Run: headless pygame with SDL's dummy video driver; simulated clock (each Clock.tick advances the game by its frame time, no real sleeping); random seed 0; keys injected as events and as key.get_pressed() state; no mouse input.
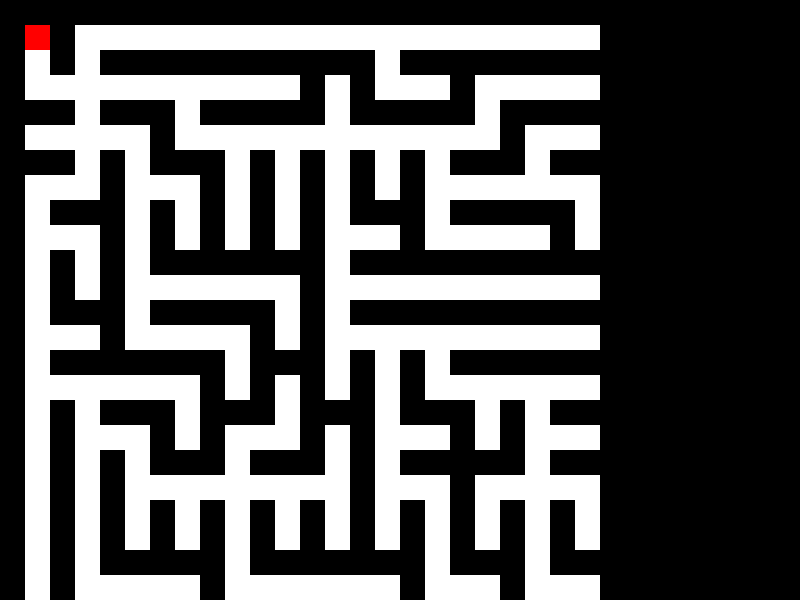
Frame 1 of 4 · flips 1–60 · no input
Frame 2 of 4 · flips 61–180 · tapped SPACE, RETURN · held RIGHT (→), D · screen unchanged from frame 1, image omitted
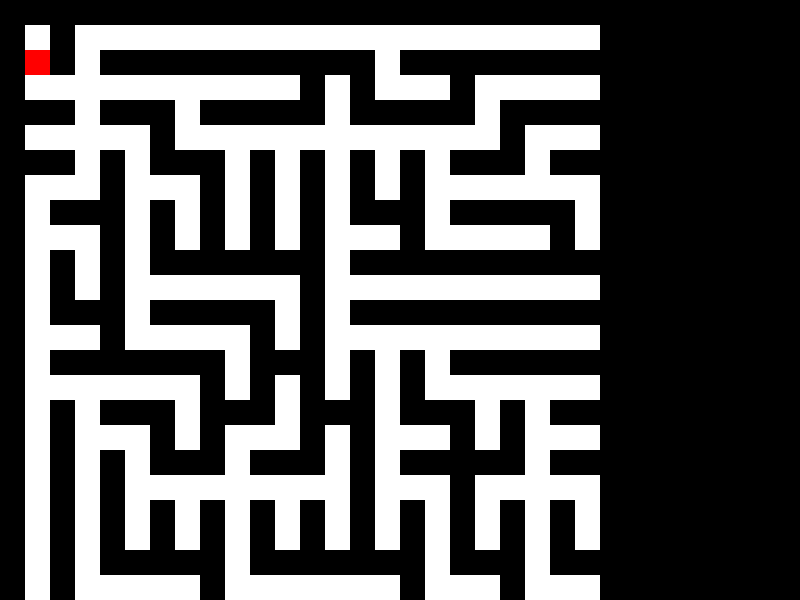
Frame 3 of 4 · flips 181–300 · held DOWN (↓), S
Frame 4 of 4 · flips 301–420 · held LEFT (←), A, UP (↑), W · screen same as frame 1, image omitted

The pygame program that drew these frames:

import pygame

# 初始化pygame
pygame.init()

# 设置窗口
width, height = 800, 600
screen = pygame.display.set_mode((width, height))
pygame.display.set_caption("迷宫游戏")

# 迷宫数组
maze= [[1, 1, 1, 1, 1, 1, 1, 1, 1, 1, 1, 1, 1, 1, 1, 1, 1, 1, 1, 1, 1, 1, 1, 1, 1], [1, 0, 1, 0, 0, 0, 0, 0, 0, 0, 0, 0, 0, 0, 0, 0, 0, 0, 0, 0, 0, 0, 0, 0, 1], [1, 0, 1, 0, 1, 1, 1, 1, 1, 1, 1, 1, 1, 1, 1, 0, 1, 1, 1, 1, 1, 1, 1, 1, 1], [1, 0, 0, 0, 0, 0, 0, 0, 0, 0, 0, 0, 1, 0, 1, 0, 0, 0, 1, 0, 0, 0, 0, 0, 1], [1, 1, 1, 0, 1, 1, 1, 0, 1, 1, 1, 1, 1, 0, 1, 1, 1, 1, 1, 0, 1, 1, 1, 1, 1], [1, 0, 0, 0, 0, 0, 1, 0, 0, 0, 0, 0, 0, 0, 0, 0, 0, 0, 0, 0, 1, 0, 0, 0, 1], [1, 1, 1, 0, 1, 0, 1, 1, 1, 0, 1, 0, 1, 0, 1, 0, 1, 0, 1, 1, 1, 0, 1, 1, 1], [1, 0, 0, 0, 1, 0, 0, 0, 1, 0, 1, 0, 1, 0, 1, 0, 1, 0, 0, 0, 0, 0, 0, 0, 1], [1, 0, 1, 1, 1, 0, 1, 0, 1, 0, 1, 0, 1, 0, 1, 1, 1, 0, 1, 1, 1, 1, 1, 0, 1], [1, 0, 0, 0, 1, 0, 1, 0, 1, 0, 1, 0, 1, 0, 0, 0, 1, 0, 0, 0, 0, 0, 1, 0, 1], [1, 0, 1, 0, 1, 0, 1, 1, 1, 1, 1, 1, 1, 0, 1, 1, 1, 1, 1, 1, 1, 1, 1, 1, 1], [1, 0, 1, 0, 1, 0, 0, 0, 0, 0, 0, 0, 1, 0, 0, 0, 0, 0, 0, 0, 0, 0, 0, 0, 1], [1, 0, 1, 1, 1, 0, 1, 1, 1, 1, 1, 0, 1, 0, 1, 1, 1, 1, 1, 1, 1, 1, 1, 1, 1], [1, 0, 0, 0, 1, 0, 0, 0, 0, 0, 1, 0, 1, 0, 0, 0, 0, 0, 0, 0, 0, 0, 0, 0, 1], [1, 0, 1, 1, 1, 1, 1, 1, 1, 0, 1, 1, 1, 0, 1, 0, 1, 0, 1, 1, 1, 1, 1, 1, 1], [1, 0, 0, 0, 0, 0, 0, 0, 1, 0, 1, 0, 1, 0, 1, 0, 1, 0, 0, 0, 0, 0, 0, 0, 1], [1, 0, 1, 0, 1, 1, 1, 0, 1, 1, 1, 0, 1, 1, 1, 0, 1, 1, 1, 0, 1, 0, 1, 1, 1], [1, 0, 1, 0, 0, 0, 1, 0, 1, 0, 0, 0, 1, 0, 1, 0, 0, 0, 1, 0, 1, 0, 0, 0, 1], [1, 0, 1, 0, 1, 0, 1, 1, 1, 0, 1, 1, 1, 0, 1, 0, 1, 1, 1, 1, 1, 0, 1, 1, 1], [1, 0, 1, 0, 1, 0, 0, 0, 0, 0, 0, 0, 0, 0, 1, 0, 0, 0, 1, 0, 0, 0, 0, 0, 1], [1, 0, 1, 0, 1, 0, 1, 0, 1, 0, 1, 0, 1, 0, 1, 0, 1, 0, 1, 0, 1, 0, 1, 0, 1], [1, 0, 1, 0, 1, 0, 1, 0, 1, 0, 1, 0, 1, 0, 1, 0, 1, 0, 1, 0, 1, 0, 1, 0, 1], [1, 0, 1, 0, 1, 1, 1, 1, 1, 0, 1, 1, 1, 1, 1, 1, 1, 0, 1, 1, 1, 0, 1, 1, 1], [1, 0, 1, 0, 0, 0, 0, 0, 1, 0, 0, 0, 0, 0, 0, 0, 1, 0, 0, 0, 1, 0, 0, 0, 1], [1, 1, 1, 1, 1, 1, 1, 1, 1, 1, 1, 1, 1, 1, 1, 1, 1, 1, 1, 1, 1, 1, 1, 1, 1]]

# maze = [
#     # 这里应该放你的迷宫数组
# ]

# 定义颜色
WHITE = (255, 255, 255)
BLACK = (0, 0, 0)
RED = (255, 0, 0)  # 玩家颜色

# 玩家初始位置
player_pos = [1, 1]
block_size = 25  # 假设每个迷宫单元格的大小为20像素

# 绘制迷宫函数
def draw_maze():
    for y, row in enumerate(maze):
        for x, cell in enumerate(row):
            rect = pygame.Rect(x*block_size, y*block_size, block_size, block_size)
            if cell == 1:  # 墙壁
                pygame.draw.rect(screen, BLACK, rect)
            else:  # 通路
                pygame.draw.rect(screen, WHITE, rect)

# 绘制玩家
def draw_player():
    rect = pygame.Rect(player_pos[0]*block_size, player_pos[1]*block_size, block_size, block_size)
    pygame.draw.rect(screen, RED, rect)

# 更新玩家位置
def move_player(direction):
    x, y = player_pos
    if direction == 'UP' and maze[y-1][x] == 0:
        player_pos[1] -= 1
    elif direction == 'DOWN' and maze[y+1][x] == 0:
        player_pos[1] += 1
    elif direction == 'LEFT' and maze[y][x-1] == 0:
        player_pos[0] -= 1
    elif direction == 'RIGHT' and maze[y][x+1] == 0:
        player_pos[0] += 1

# 主游戏循环
running = True
while running:
    print(1)
    for event in pygame.event.get():
        if event.type == pygame.QUIT:
            running = False
        elif event.type == pygame.KEYDOWN:
            if event.key == pygame.K_UP:
                move_player('UP')
            elif event.key == pygame.K_DOWN:
                move_player('DOWN')
            elif event.key == pygame.K_LEFT:
                move_player('LEFT')
            elif event.key == pygame.K_RIGHT:
                move_player('RIGHT')

    # 绘制迷宫和玩家
    draw_maze()
    draw_player()

    # 更新屏幕
    pygame.display.flip()

# 退出游戏
pygame.quit()
